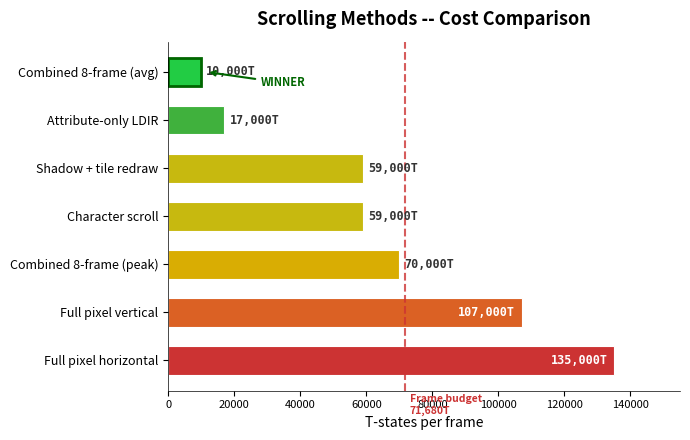

The matplotlib source for this figure: (Note: this script raises an exception after producing the figure.)
#!/usr/bin/env python3
"""
ch17_scroll_costs.py -- Scrolling method cost comparison.

Bar chart comparing scrolling methods with frame budget line.
Highlights the combined 8-frame method as the winner.

Methods from illustration plan (ch17.1):
  Full pixel horizontal: 135,000T
  Full pixel vertical: 107,000T
  Shadow + tile redraw: 59,000T
  Character scroll: 52,000-66,000T (use 59,000T midpoint)
  Attribute only: 17,000T
  Combined 8-frame (peak): 70,000T
  Combined 8-frame (average): 10,000T

Also from user's request:
  RL chain: 2,080T, LDIR: 4,000T, unrolled RL: 1,200T, combined: avg 600T

Using the chapter-level summary values for the main chart.

Output: illustrations/output/ch17_scroll_costs.png
"""

import matplotlib.pyplot as plt
import matplotlib.patches as mpatches
import matplotlib.colors as mcolors
import numpy as np

# --- Data: methods sorted by cost (slowest to fastest at top, chart reads naturally) ---
methods = [
    ('Full pixel horizontal',     135000, False),
    ('Full pixel vertical',       107000, False),
    ('Combined 8-frame (peak)',    70000, False),
    ('Character scroll',           59000, False),
    ('Shadow + tile redraw',       59000, False),
    ('Attribute-only LDIR',        17000, False),
    ('Combined 8-frame (avg)',     10000, True),   # winner
]

# Reverse so fastest at top
methods = list(reversed(methods))

labels   = [m[0] for m in methods]
costs    = [m[1] for m in methods]
winners  = [m[2] for m in methods]

# Colour gradient
min_cost = min(costs)
max_cost = max(costs)
cmap = mcolors.LinearSegmentedColormap.from_list('speed',
    ['#22AA44', '#AACC22', '#DDAA00', '#DD6622', '#CC3333'])
norm = mcolors.Normalize(vmin=min_cost, vmax=max_cost)
bar_colors = [cmap(norm(c)) for c in costs]

# Override winner colour to bright green with border
for i, w in enumerate(winners):
    if w:
        bar_colors[i] = '#22CC44'

# --- Figure ---
fig, ax = plt.subplots(figsize=(7, 4.5))
fig.patch.set_facecolor('white')
ax.set_facecolor('white')

y_pos = np.arange(len(labels))
bar_height = 0.6

bars = ax.barh(y_pos, costs, height=bar_height, color=bar_colors,
               edgecolor='white', linewidth=0.8)

# Highlight winner with thicker border
for i, w in enumerate(winners):
    if w:
        bars[i].set_edgecolor('#006600')
        bars[i].set_linewidth(2.0)

# T-state labels at end of each bar
for i, (val, bar) in enumerate(zip(costs, bars)):
    # For very long bars, put label inside; otherwise outside
    if val > 80000:
        ax.text(val - 2000, i, f'{val:,}T',
                va='center', ha='right', fontsize=8.5, fontfamily='monospace',
                fontweight='bold', color='white')
    else:
        ax.text(val + 1500, i, f'{val:,}T',
                va='center', ha='left', fontsize=8.5, fontfamily='monospace',
                fontweight='bold', color='#333333')

# Frame budget line at 71,680T
frame_budget = 71680
ax.axvline(x=frame_budget, color='#CC3333', linestyle='--', linewidth=1.5, alpha=0.8)
ax.text(frame_budget + 1500, len(labels) - 0.3,
        f'Frame budget\n{frame_budget:,}T',
        va='top', ha='left', fontsize=7.5, fontfamily='sans-serif',
        color='#CC3333', fontweight='bold')

# Winner annotation
for i, w in enumerate(winners):
    if w:
        ax.annotate('WINNER', xy=(costs[i] + 1500, i),
                    fontsize=8, fontweight='bold', color='#006600',
                    fontfamily='sans-serif',
                    xytext=(costs[i] + 18000, i + 0.3),
                    arrowprops=dict(arrowstyle='->', color='#006600', lw=1.5))

ax.set_yticks(y_pos)
ax.set_yticklabels(labels, fontsize=9, fontfamily='sans-serif')
ax.invert_yaxis()  # fastest at top
ax.set_xlabel('T-states per frame', fontsize=10, fontfamily='sans-serif')
ax.set_title('Scrolling Methods -- Cost Comparison',
             fontsize=13, fontweight='bold', fontfamily='sans-serif', pad=12)
ax.set_xlim(0, max(costs) + 20000)

ax.spines['top'].set_visible(False)
ax.spines['right'].set_visible(False)
ax.spines['left'].set_linewidth(0.5)
ax.spines['bottom'].set_linewidth(0.5)
ax.tick_params(axis='x', labelsize=8)

plt.tight_layout()
plt.savefig('/Users/<user>/dev/antique-toy/illustrations/output/ch17_scroll_costs.png',
            dpi=300, bbox_inches='tight', facecolor='white')
plt.close()
print('Saved ch17_scroll_costs.png')
